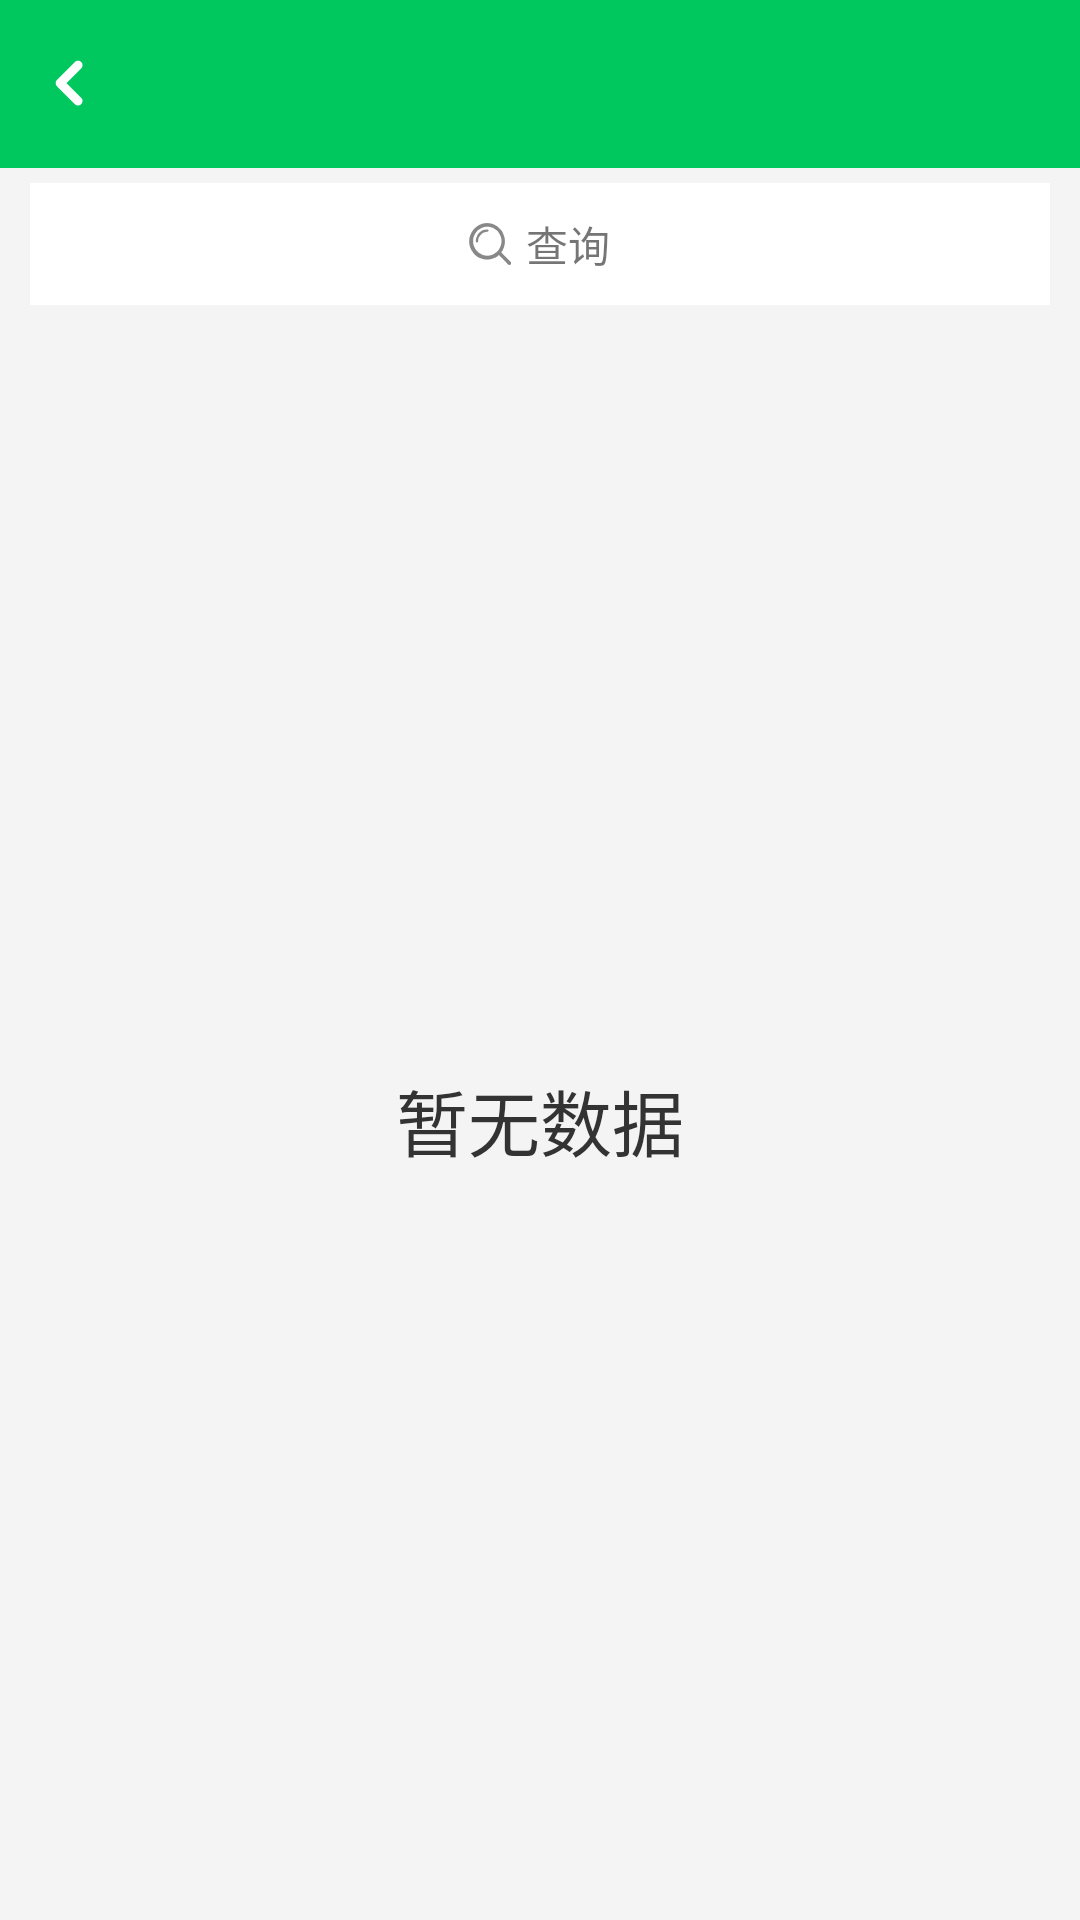

Here is an Android app screen rendered from its layout file. Give the layout XML and the strings, colors and styles it references.
<!-- AndroidManifest.xml: application theme AppTheme -->
<!-- res/layout/activity_business.xml -->
<?xml version="1.0" encoding="utf-8"?>
<LinearLayout xmlns:android="http://schemas.android.com/apk/res/android"
    xmlns:app="http://schemas.android.com/apk/res-auto"
    xmlns:tools="http://schemas.android.com/tools"
    android:layout_width="match_parent"
    android:layout_height="match_parent"
    android:background="@color/colorBgWindow"
    android:orientation="vertical"
    tools:context="cn.com.food.measure.ui.business.BusinessActivity">

    <include layout="@layout/toolbar_custom_simple" />

    <LinearLayout
        android:id="@+id/ll_search"
        android:layout_width="match_parent"
        android:layout_height="wrap_content"
        android:layout_marginBottom="@dimen/view_height_5"
        android:layout_marginLeft="@dimen/view_height_10"
        android:layout_marginRight="@dimen/view_height_10"
        android:layout_marginTop="@dimen/view_height_5"
        android:background="@color/colorBgWhite"
        android:gravity="center"
        android:padding="@dimen/view_height_10">

        <TextView
            android:layout_width="wrap_content"
            android:layout_height="wrap_content"
            android:drawableLeft="@drawable/common_search"
            android:drawablePadding="@dimen/view_height_5"
            android:text="@string/hint_search_text" />
    </LinearLayout>

    <TextView
        android:id="@+id/tv_business_data_null"
        android:layout_width="match_parent"
        android:layout_height="match_parent"
        android:gravity="center"
        android:padding="@dimen/view_height_15"
        android:text="@string/hint_data_null"
        android:textColor="@color/colorTextBlack"
        android:textSize="@dimen/text_size_24" />

    <ListView
        android:id="@+id/lv_business_data"
        android:layout_width="match_parent"
        android:layout_height="wrap_content"
        android:divider="@color/colorDivider"
        android:layout_marginRight="@dimen/view_height_5"
        android:layout_marginLeft="@dimen/view_height_5"
        android:dividerHeight="@dimen/view_height_5"
        android:overScrollMode="never"
        android:padding="@dimen/view_height_5"
        android:scrollbars="none" />
</LinearLayout>
<!-- res/layout/toolbar_custom_simple.xml (included above) -->
<?xml version="1.0" encoding="utf-8"?>
<android.support.v7.widget.Toolbar xmlns:android="http://schemas.android.com/apk/res/android"
    android:id="@+id/custom_simple_bar"
    android:layout_width="match_parent"
    android:layout_height="wrap_content"
    android:background="@color/colorPrimary"
    android:fitsSystemWindows="true">

    <RelativeLayout
        android:id="@+id/view_content"
        style="@style/style_view_bar_padding"
        android:layout_width="match_parent"
        android:layout_height="match_parent">

        <TextView
            android:id="@+id/custom_title"
            android:layout_width="wrap_content"
            android:layout_height="wrap_content"
            android:layout_centerInParent="true"
            android:layout_gravity="center"
            android:gravity="center"
            android:textColor="@color/colorTextToolBar"
            android:textSize="@dimen/text_size_17" />

        <TextView
            android:id="@+id/custom_back"
            android:layout_width="wrap_content"
            android:layout_height="wrap_content"
            android:layout_centerVertical="true"
            android:drawableLeft="@drawable/toolbar_back"
            android:drawablePadding="@dimen/view_height_10"
            android:drawableTint="@drawable/color_checked_toolbar_text"
            android:gravity="center"
            android:padding="@dimen/view_height_10"
            android:textColor="@drawable/color_checked_toolbar_text"
            android:textSize="@dimen/text_size_15" />

        <TextView
            android:id="@+id/custom_action"
            android:layout_width="wrap_content"
            android:layout_height="wrap_content"
            android:layout_alignParentRight="true"
            android:layout_centerVertical="true"
            android:gravity="center"
            android:padding="@dimen/view_height_10"
            android:textColor="@drawable/color_checked_toolbar_text"
            android:textSize="@dimen/text_size_15" />
    </RelativeLayout>
</android.support.v7.widget.Toolbar>
<!-- resources referenced by this layout -->
<resources>
  <color name="colorBgWhite">#FFFFFF</color>
  <color name="colorBgWindow">#F4F4F4</color>
  <color name="colorDivider">#EEEEEE</color>
  <color name="colorPrimary">#00C75E</color>
  <color name="colorTextBlack">#333333</color>
  <color name="colorTextToolBar">#FFFFFF</color>
  <dimen name="text_size_15">15sp</dimen>
  <dimen name="text_size_17">17sp</dimen>
  <dimen name="text_size_24">24sp</dimen>
  <dimen name="view_height_10">10dp</dimen>
  <dimen name="view_height_15">15dp</dimen>
  <dimen name="view_height_5">5dp</dimen>
  <!-- drawable color_checked_toolbar_text (drawable) -->
  <?xml version="1.0" encoding="utf-8"?>
  <selector xmlns:android="http://schemas.android.com/apk/res/android">
      <item android:color="@color/colorNormal" android:state_pressed="true" />
      <item android:color="@color/colorTextToolBar" android:state_pressed="false" />
  </selector>
  <!-- drawable common_search: png bitmap (drawable-xxhdpi, 1953 bytes) -->
  <!-- drawable toolbar_back: png bitmap (drawable-xxhdpi, 483 bytes) -->
  <string name="hint_data_null">暂无数据</string>
  <string name="hint_search_text">查询</string>
  <style name="style_view_bar_padding">
          <item name="android:paddingLeft">@dimen/view_height_5</item>
          <item name="android:paddingTop">@dimen/view_height_10</item>
          <item name="android:paddingRight">@dimen/view_height_5</item>
          <item name="android:minHeight">@dimen/view_height_43</item>
      </style>
  <style name="AppTheme" parent="Theme.AppCompat.Light.NoActionBar">
          <item name="colorPrimary">@color/colorPrimary</item>
          <item name="colorPrimaryDark">@color/colorPrimary</item>
          <item name="colorAccent">@color/colorNormal</item>
          <item name="android:actionBarStyle">@style/JzAppTheme.AppBarOverlay</item>
          <item name="toolbarStyle" tools:ignore="NewApi">@style/MyToolBar</item>
          <item name="android:fitsSystemWindows">false</item>
          
      </style>
  <color name="colorNormal">#009F4B</color>
  <dimen name="view_height_43">43dp</dimen>
  <style name="JzAppTheme.AppBarOverlay" parent="Theme.AppCompat.Light.NoActionBar" />
  <style name="MyToolBar" parent="Widget.AppCompat.Toolbar">
          
          <item name="contentInsetStart">0dp</item>
      </style>
</resources>
